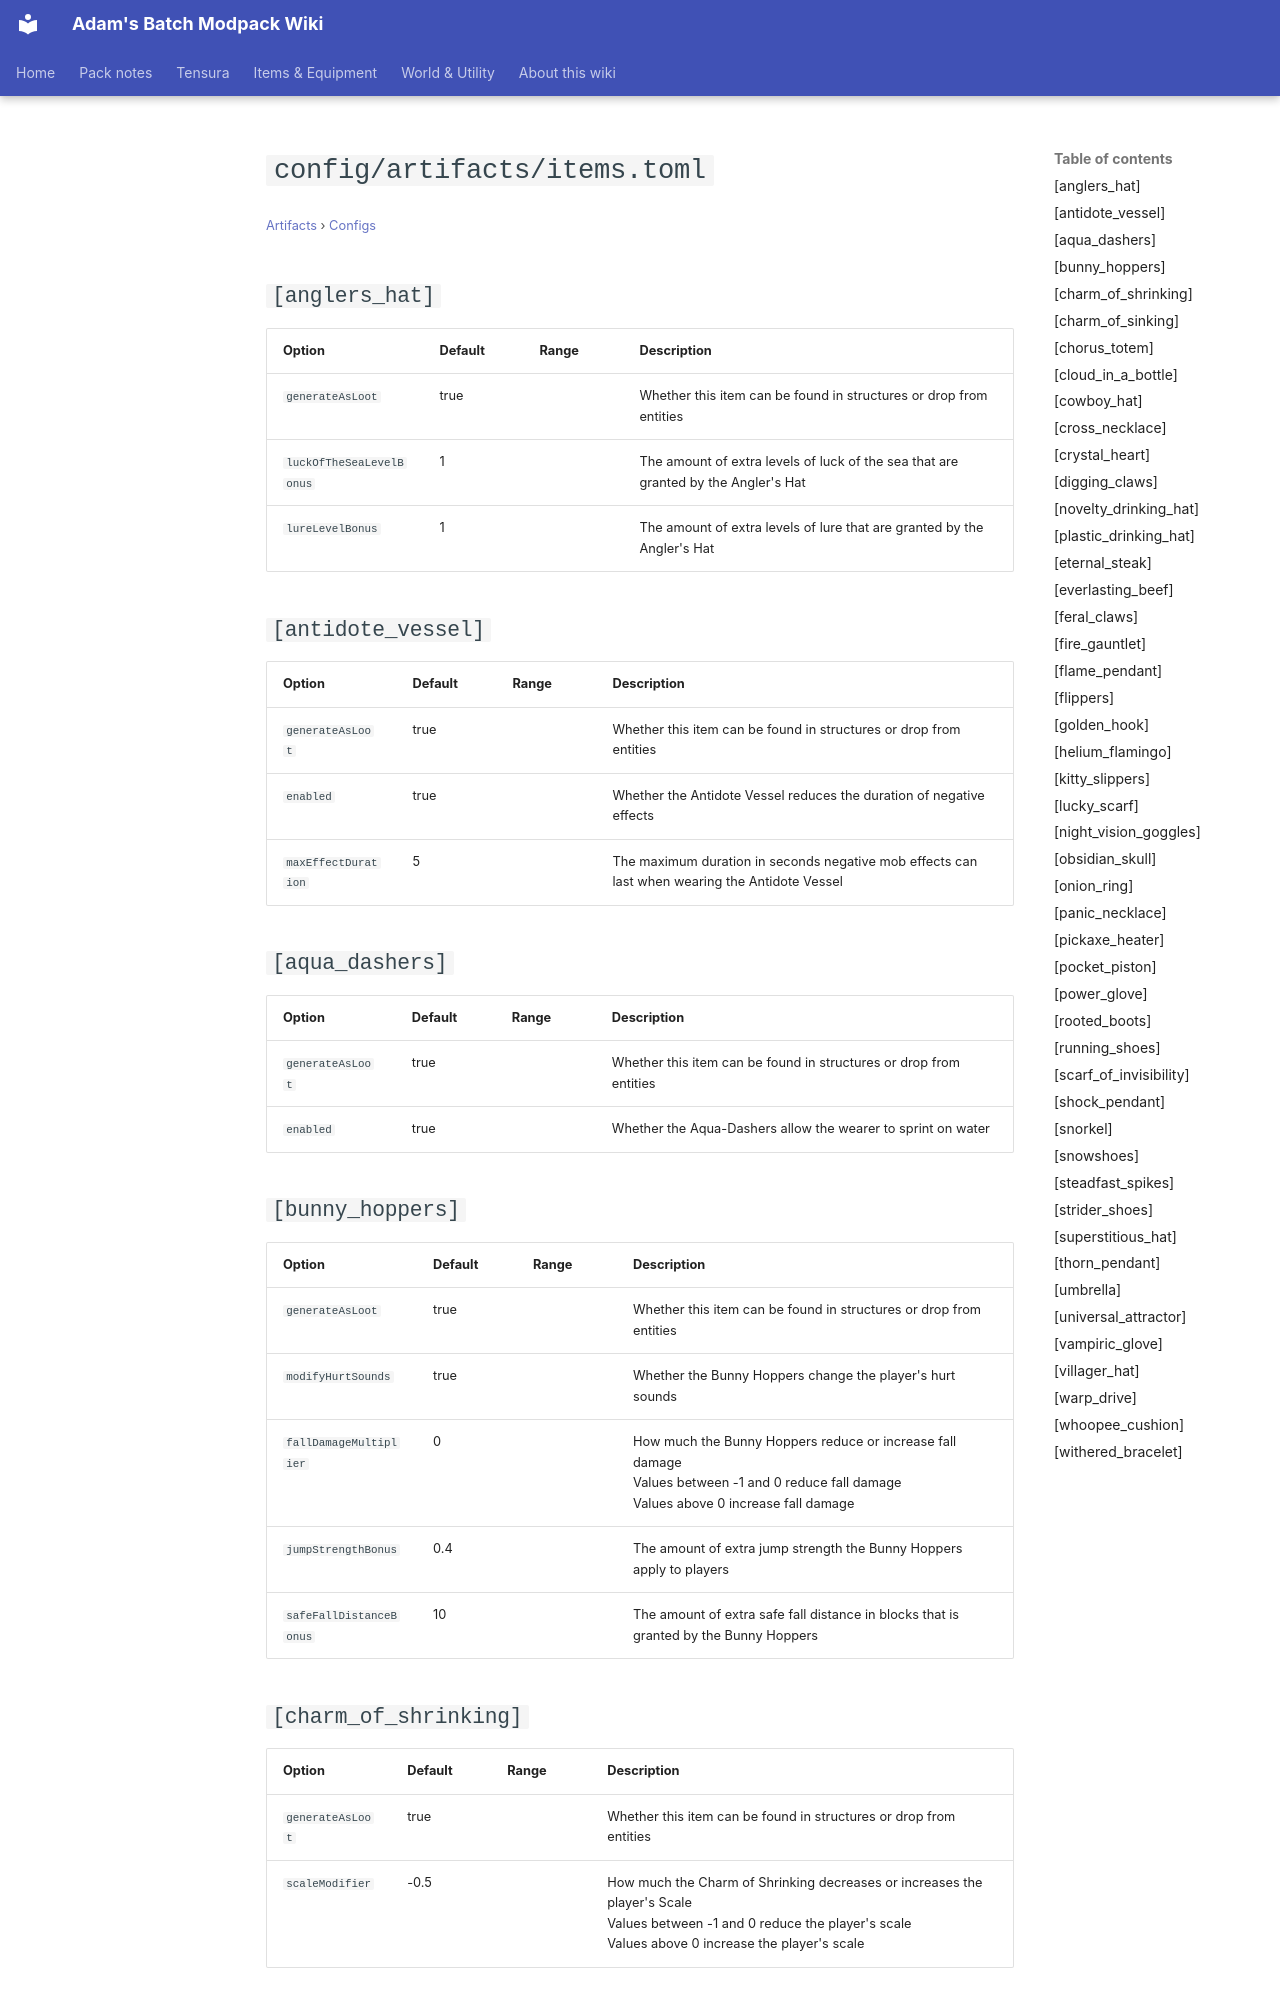

repository: Proteus-Nell/Adams-Batch-MC-Modpack-Wiki · page: artifacts/configs/config-artifacts-items/index.html · generator: mkdocs

# `config/artifacts/items.toml`

<small>[Artifacts](../index.md) &rsaquo; [Configs](index.md)</small>

## `[anglers_hat]`

| Option | Default | Range | Description |
|---|---|---|---|
| `generateAsLoot` | true |  | Whether this item can be found in structures or drop from entities |
| `luckOfTheSeaLevelBonus` | 1 |  | The amount of extra levels of luck of the sea that are granted by the Angler's Hat |
| `lureLevelBonus` | 1 |  | The amount of extra levels of lure that are granted by the Angler's Hat |

## `[antidote_vessel]`

| Option | Default | Range | Description |
|---|---|---|---|
| `generateAsLoot` | true |  | Whether this item can be found in structures or drop from entities |
| `enabled` | true |  | Whether the Antidote Vessel reduces the duration of negative effects |
| `maxEffectDuration` | 5 |  | The maximum duration in seconds negative mob effects can last when wearing the Antidote Vessel |

## `[aqua_dashers]`

| Option | Default | Range | Description |
|---|---|---|---|
| `generateAsLoot` | true |  | Whether this item can be found in structures or drop from entities |
| `enabled` | true |  | Whether the Aqua-Dashers allow the wearer to sprint on water |

## `[bunny_hoppers]`

| Option | Default | Range | Description |
|---|---|---|---|
| `generateAsLoot` | true |  | Whether this item can be found in structures or drop from entities |
| `modifyHurtSounds` | true |  | Whether the Bunny Hoppers change the player's hurt sounds |
| `fallDamageMultiplier` | 0 |  | How much the Bunny Hoppers reduce or increase fall damage<br>Values between -1 and 0 reduce fall damage<br>Values above 0 increase fall damage |
| `jumpStrengthBonus` | 0.4 |  | The amount of extra jump strength the Bunny Hoppers apply to players |
| `safeFallDistanceBonus` | 10 |  | The amount of extra safe fall distance in blocks that is granted by the Bunny Hoppers |

## `[charm_of_shrinking]`

| Option | Default | Range | Description |
|---|---|---|---|
| `generateAsLoot` | true |  | Whether this item can be found in structures or drop from entities |
| `scaleModifier` | -0.5 |  | How much the Charm of Shrinking decreases or increases the player's Scale<br>Values between -1 and 0 reduce the player's scale<br>Values above 0 increase the player's scale |
